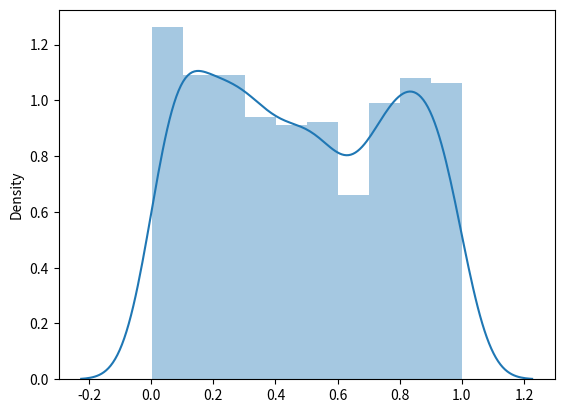

Generate this figure with matplotlib:
#
# * Python Numpy Uniform 

#%%
import numpy as np 
from numpy import random

import matplotlib.pyplot as pt
import seaborn as sb

x = random.uniform(size=(2, 3))
print(x)
# %%
sb.distplot(random.uniform(size=1000))
pt.show()

# %%
